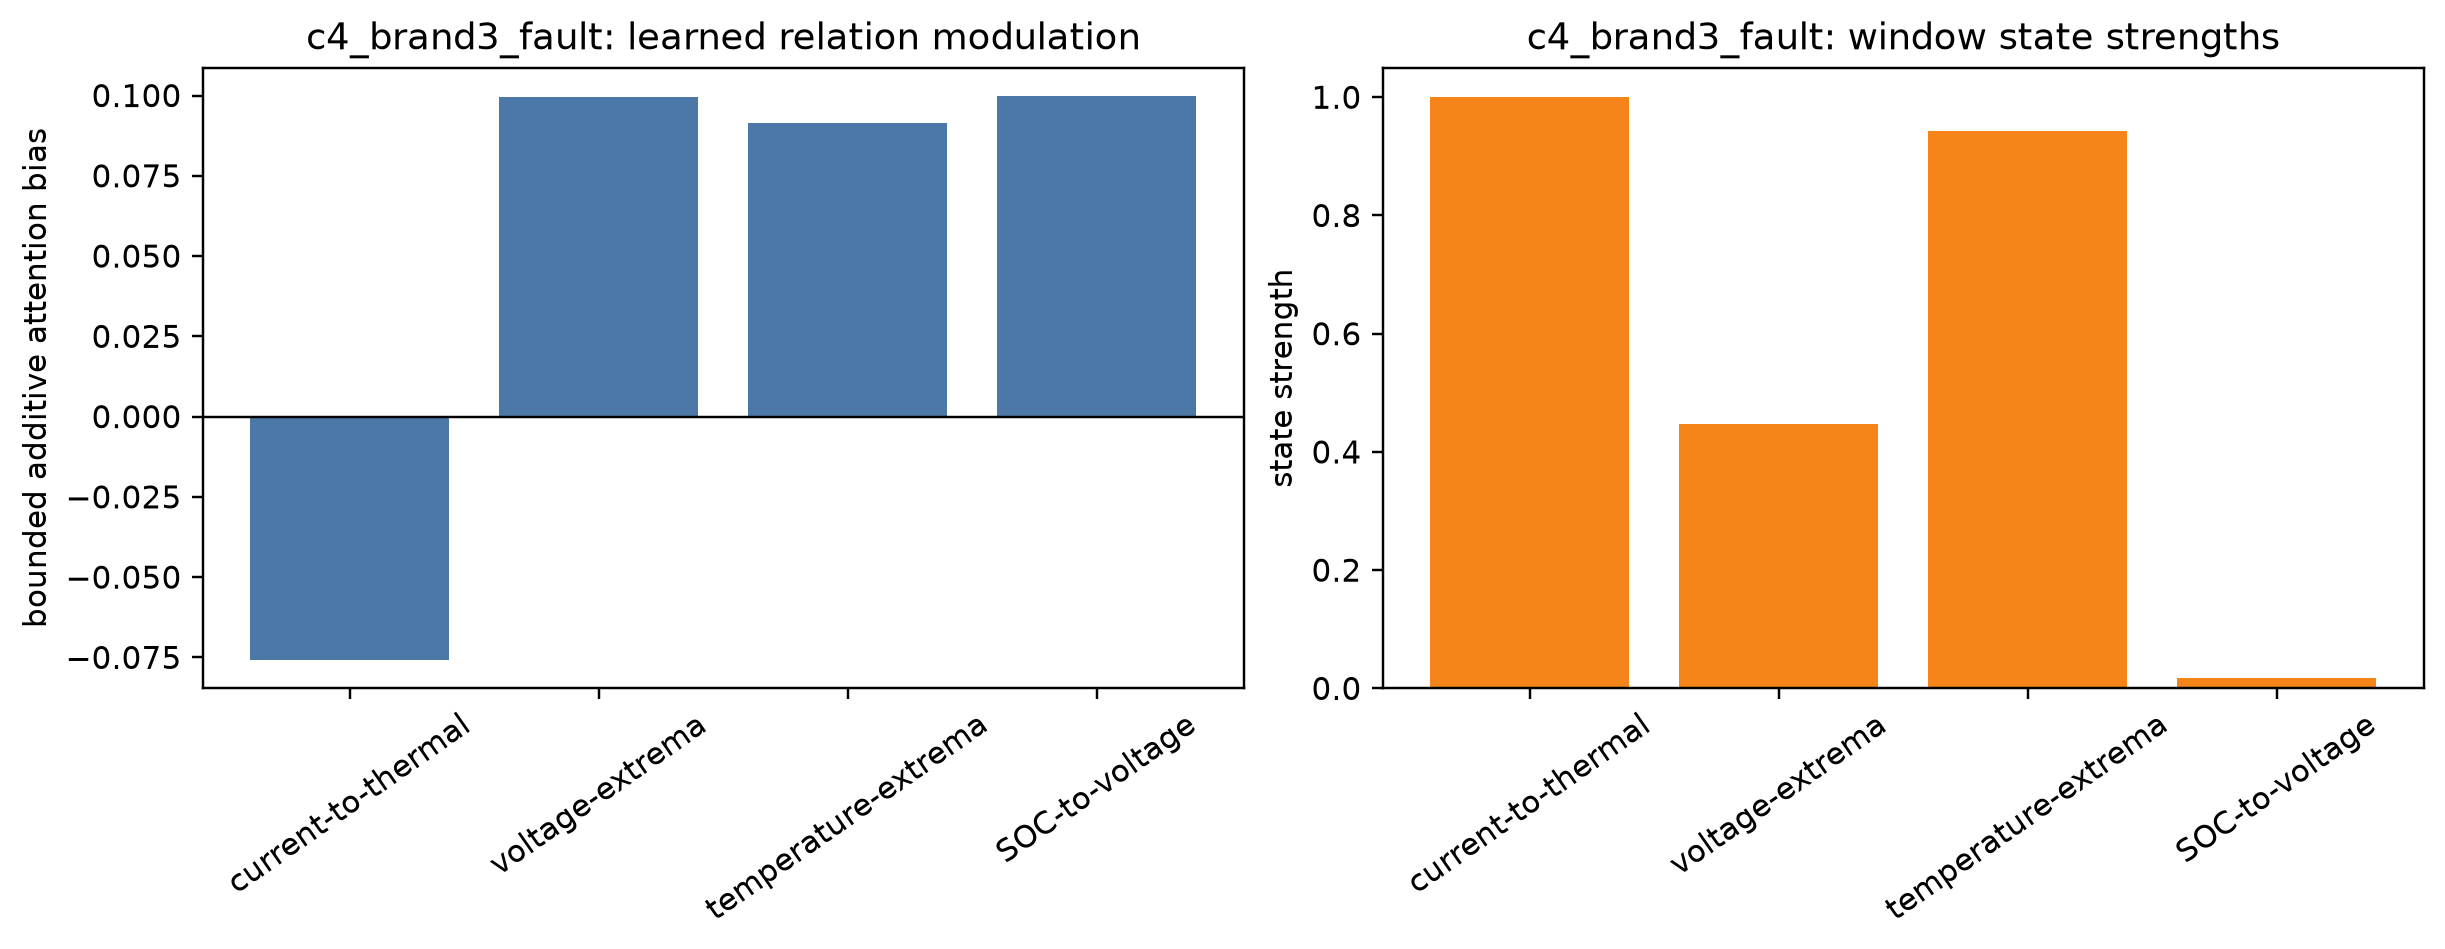

The table this chart was drawn from, first rows:
name, value
current-to-thermal, -0.07587
voltage-extrema, 0.09944
temperature-extrema, 0.09158
SOC-to-voltage, 0.09989
